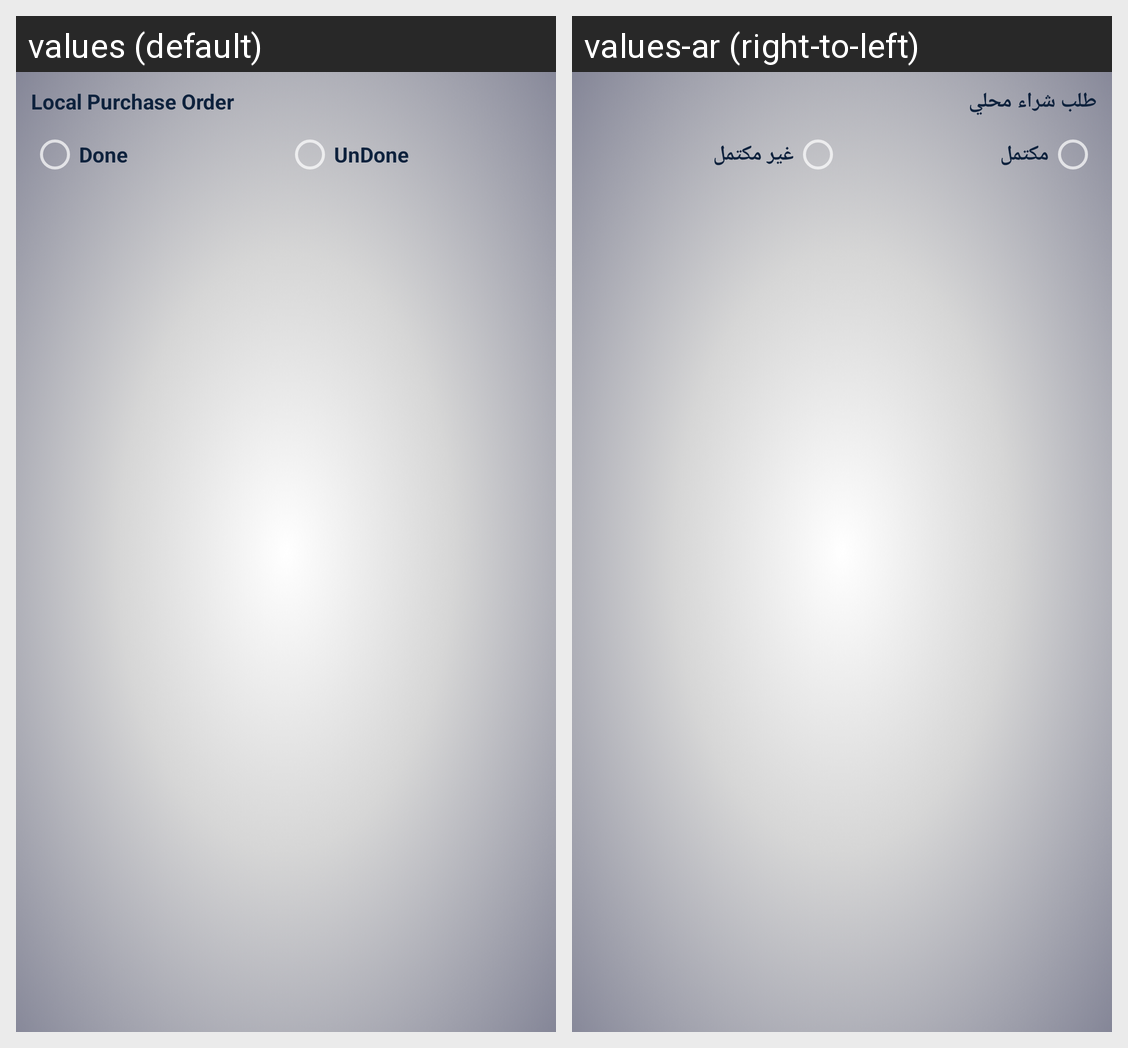

The same Android screen rendered under two of its app's locales, left to right. List the strings drawn on it with the default value and each locale's translation.
Android screen res/layout/projects_accept_local_purchase_order_activity.xml rendered under 2 locales, left to right: values (default), values-ar (right-to-left). Device: Nexus 5 (rendered at 1080×1920; each locale shown at half size, 540×960, under a caption strip naming it); theme Theme.AppCompat.
Strings drawn on this screen, with the default value and each locale's value (text and hints the layout hard-codes, and strings that could not be matched under every locale, appear in the picture but are not listed):

localPurchaseOrder
  values: Local Purchase Order
  values-ar: طلب شراء محلي

done
  values: Done
  values-ar: مكتمل

undone
  values: UnDone
  values-ar: غير مكتمل
